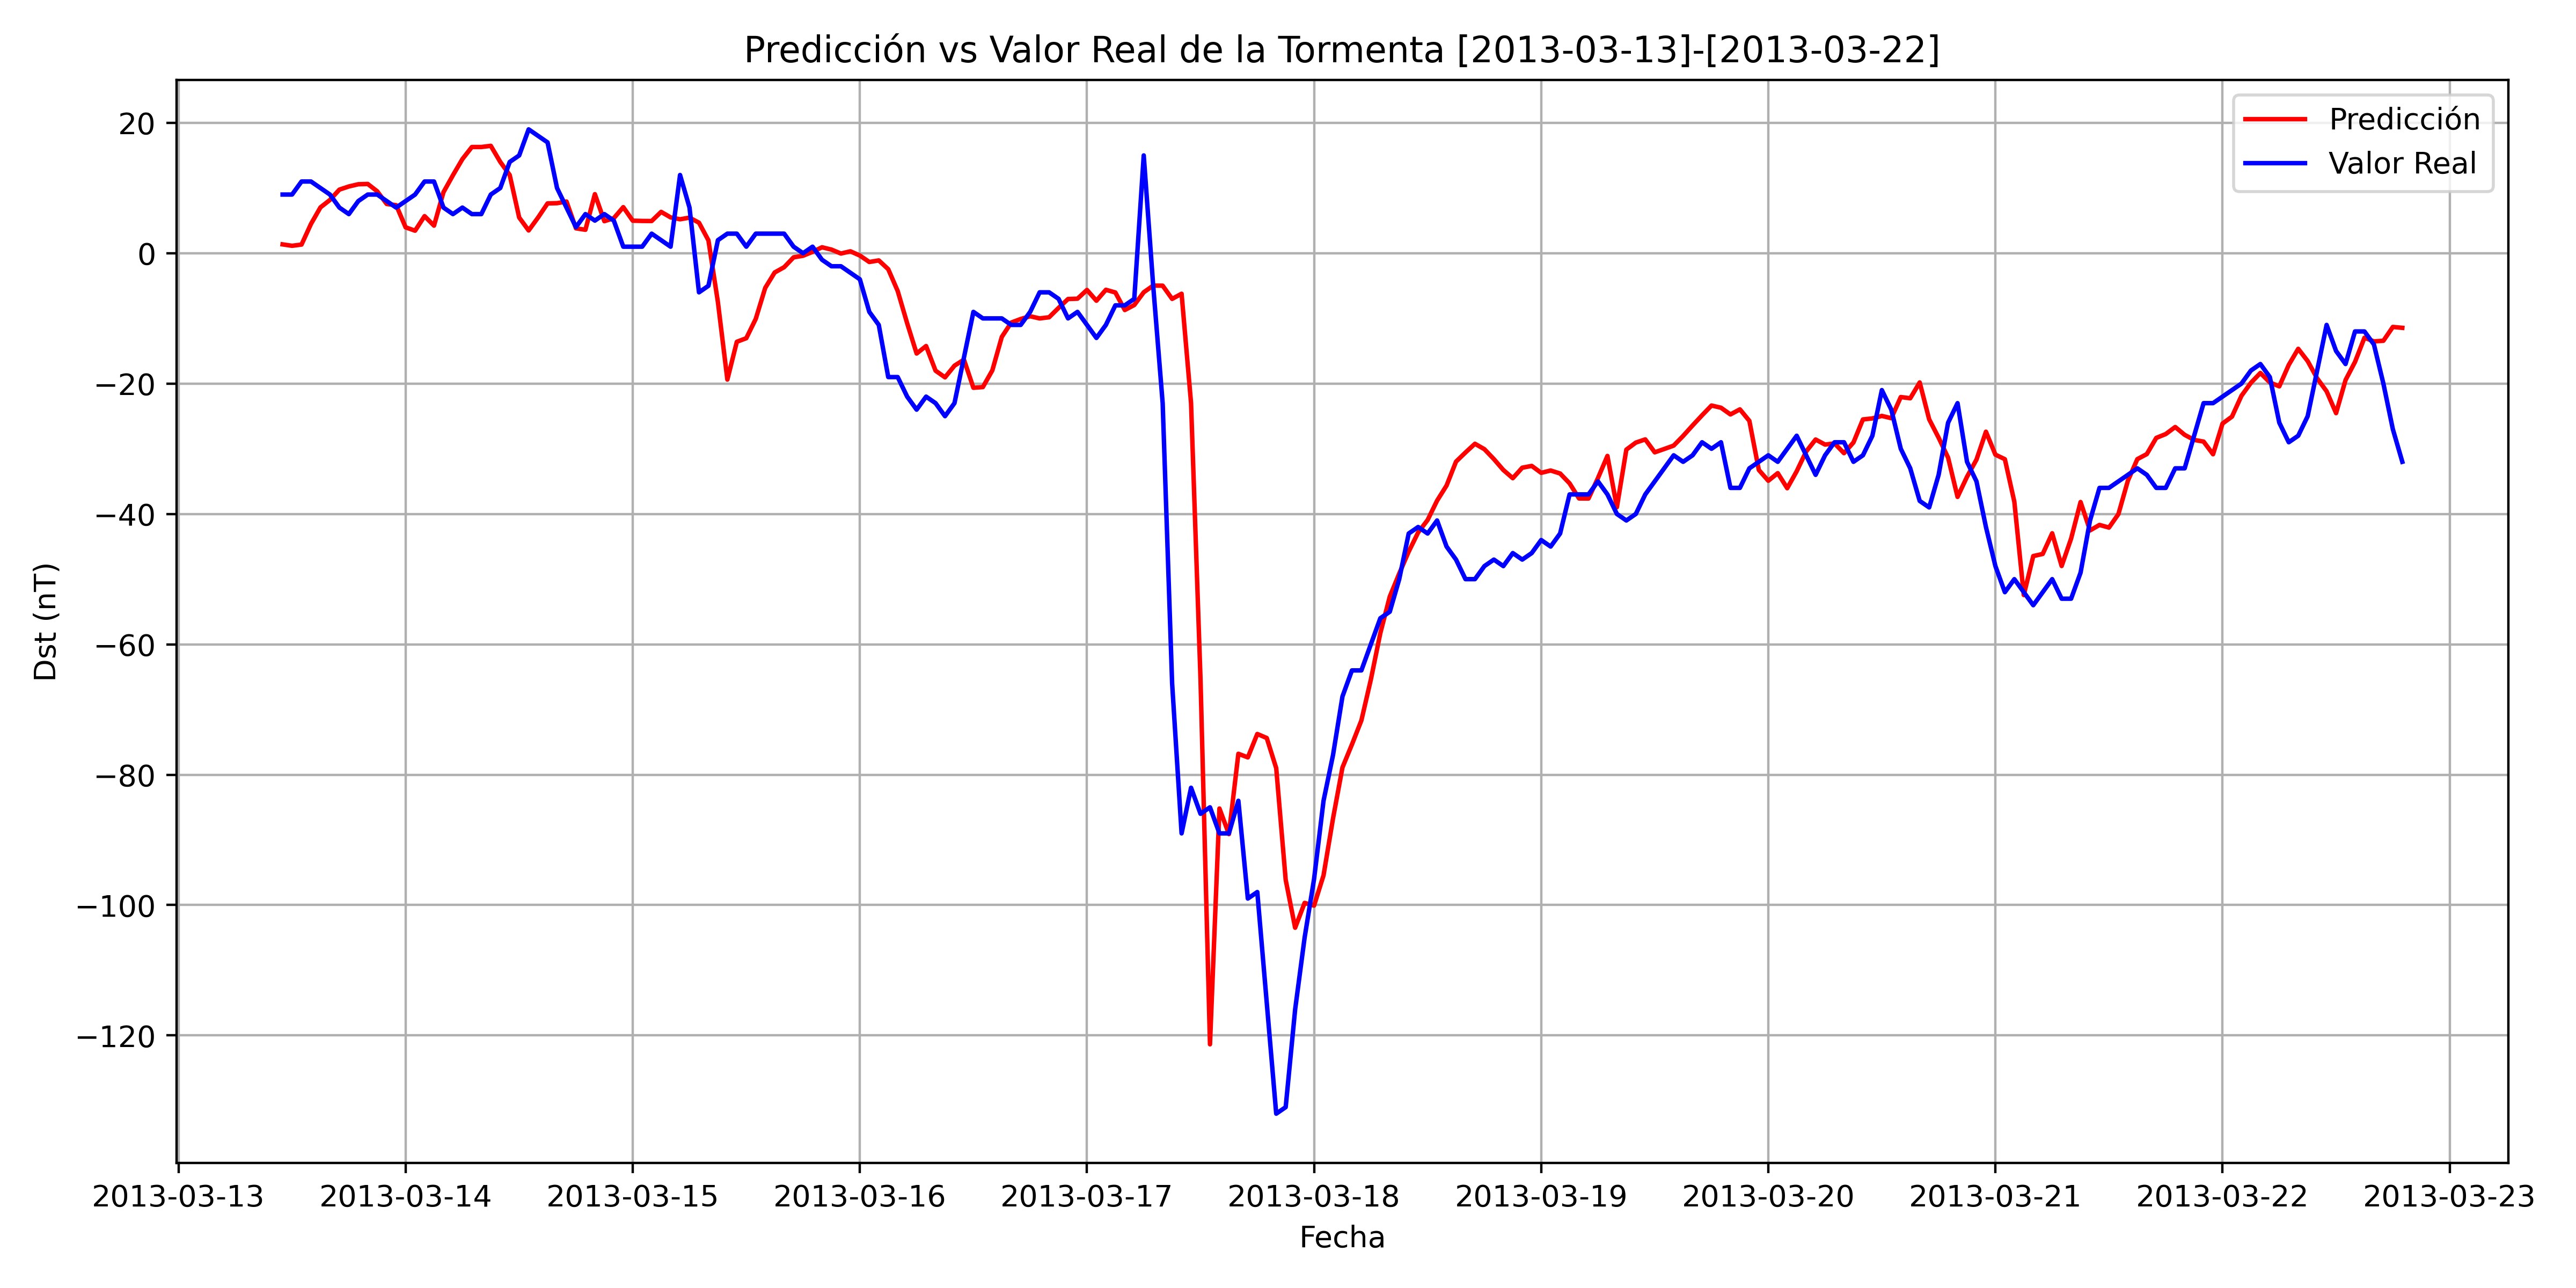

The data file committed next to this chart (first rows):
, Datetime_last_data, Datetime_pred, y_true, y_pred
0, 2013-03-13 07:00:00, 2013-03-13 11:00:00, 9.0, 1.355
1, 2013-03-13 08:00:00, 2013-03-13 12:00:00, 9.0, 1.137
2, 2013-03-13 09:00:00, 2013-03-13 13:00:00, 11.0, 1.327
3, 2013-03-13 10:00:00, 2013-03-13 14:00:00, 11.0, 4.494
4, 2013-03-13 11:00:00, 2013-03-13 15:00:00, 10.0, 7.033
5, 2013-03-13 12:00:00, 2013-03-13 16:00:00, 9.0, 8.168
6, 2013-03-13 13:00:00, 2013-03-13 17:00:00, 7.0, 9.754
7, 2013-03-13 14:00:00, 2013-03-13 18:00:00, 6.0, 10.24
8, 2013-03-13 15:00:00, 2013-03-13 19:00:00, 8.0, 10.58
9, 2013-03-13 16:00:00, 2013-03-13 20:00:00, 9.0, 10.62
10, 2013-03-13 17:00:00, 2013-03-13 21:00:00, 9.0, 9.493
11, 2013-03-13 18:00:00, 2013-03-13 22:00:00, 8.0, 7.551
12, 2013-03-13 19:00:00, 2013-03-13 23:00:00, 7.0, 7.368
13, 2013-03-13 20:00:00, 2013-03-14 00:00:00, 8.0, 3.968
14, 2013-03-13 21:00:00, 2013-03-14 01:00:00, 9.0, 3.455
15, 2013-03-13 22:00:00, 2013-03-14 02:00:00, 11.0, 5.69
16, 2013-03-13 23:00:00, 2013-03-14 03:00:00, 11.0, 4.229
17, 2013-03-14 00:00:00, 2013-03-14 04:00:00, 7.0, 9.361
18, 2013-03-14 01:00:00, 2013-03-14 05:00:00, 6.0, 11.96
19, 2013-03-14 02:00:00, 2013-03-14 06:00:00, 7.0, 14.44
20, 2013-03-14 03:00:00, 2013-03-14 07:00:00, 6.0, 16.29
21, 2013-03-14 04:00:00, 2013-03-14 08:00:00, 6.0, 16.29
22, 2013-03-14 05:00:00, 2013-03-14 09:00:00, 9.0, 16.47
23, 2013-03-14 06:00:00, 2013-03-14 10:00:00, 10.0, 14.01
24, 2013-03-14 07:00:00, 2013-03-14 11:00:00, 14.0, 12
25, 2013-03-14 08:00:00, 2013-03-14 12:00:00, 15.0, 5.475
26, 2013-03-14 09:00:00, 2013-03-14 13:00:00, 19.0, 3.49
27, 2013-03-14 10:00:00, 2013-03-14 14:00:00, 18.0, 5.483
28, 2013-03-14 11:00:00, 2013-03-14 15:00:00, 17.0, 7.641
29, 2013-03-14 12:00:00, 2013-03-14 16:00:00, 10.0, 7.674
30, 2013-03-14 13:00:00, 2013-03-14 17:00:00, 7.0, 7.933
31, 2013-03-14 14:00:00, 2013-03-14 18:00:00, 4.0, 3.817
32, 2013-03-14 15:00:00, 2013-03-14 19:00:00, 6.0, 3.596
33, 2013-03-14 16:00:00, 2013-03-14 20:00:00, 5.0, 9.061
34, 2013-03-14 17:00:00, 2013-03-14 21:00:00, 6.0, 4.911
35, 2013-03-14 18:00:00, 2013-03-14 22:00:00, 5.0, 5.375
36, 2013-03-14 19:00:00, 2013-03-14 23:00:00, 1.0, 7.068
37, 2013-03-14 20:00:00, 2013-03-15 00:00:00, 1.0, 4.989
38, 2013-03-14 21:00:00, 2013-03-15 01:00:00, 1.0, 4.95
39, 2013-03-14 22:00:00, 2013-03-15 02:00:00, 3.0, 4.939
40, 2013-03-14 23:00:00, 2013-03-15 03:00:00, 2.0, 6.342
41, 2013-03-15 00:00:00, 2013-03-15 04:00:00, 1.0, 5.497
42, 2013-03-15 01:00:00, 2013-03-15 05:00:00, 12, 5.205
43, 2013-03-15 02:00:00, 2013-03-15 06:00:00, 7.0, 5.457
44, 2013-03-15 03:00:00, 2013-03-15 07:00:00, -6.0, 4.681
45, 2013-03-15 04:00:00, 2013-03-15 08:00:00, -5.0, 1.968
46, 2013-03-15 05:00:00, 2013-03-15 09:00:00, 2.0, -7.496
47, 2013-03-15 06:00:00, 2013-03-15 10:00:00, 3.0, -19.38
48, 2013-03-15 07:00:00, 2013-03-15 11:00:00, 3.0, -13.59
49, 2013-03-15 08:00:00, 2013-03-15 12:00:00, 1.0, -13.04
50, 2013-03-15 09:00:00, 2013-03-15 13:00:00, 3.0, -10.07
51, 2013-03-15 10:00:00, 2013-03-15 14:00:00, 3.0, -5.32
52, 2013-03-15 11:00:00, 2013-03-15 15:00:00, 3.0, -2.955
53, 2013-03-15 12:00:00, 2013-03-15 16:00:00, 3.0, -2.146
54, 2013-03-15 13:00:00, 2013-03-15 17:00:00, 1.0, -0.6305
55, 2013-03-15 14:00:00, 2013-03-15 18:00:00, 0.0, -0.3892
56, 2013-03-15 15:00:00, 2013-03-15 19:00:00, 1.0, 0.2075
57, 2013-03-15 16:00:00, 2013-03-15 20:00:00, -1.0, 0.9122
58, 2013-03-15 17:00:00, 2013-03-15 21:00:00, -2, 0.556
59, 2013-03-15 18:00:00, 2013-03-15 22:00:00, -2, -0.05036
... 165 more rows
